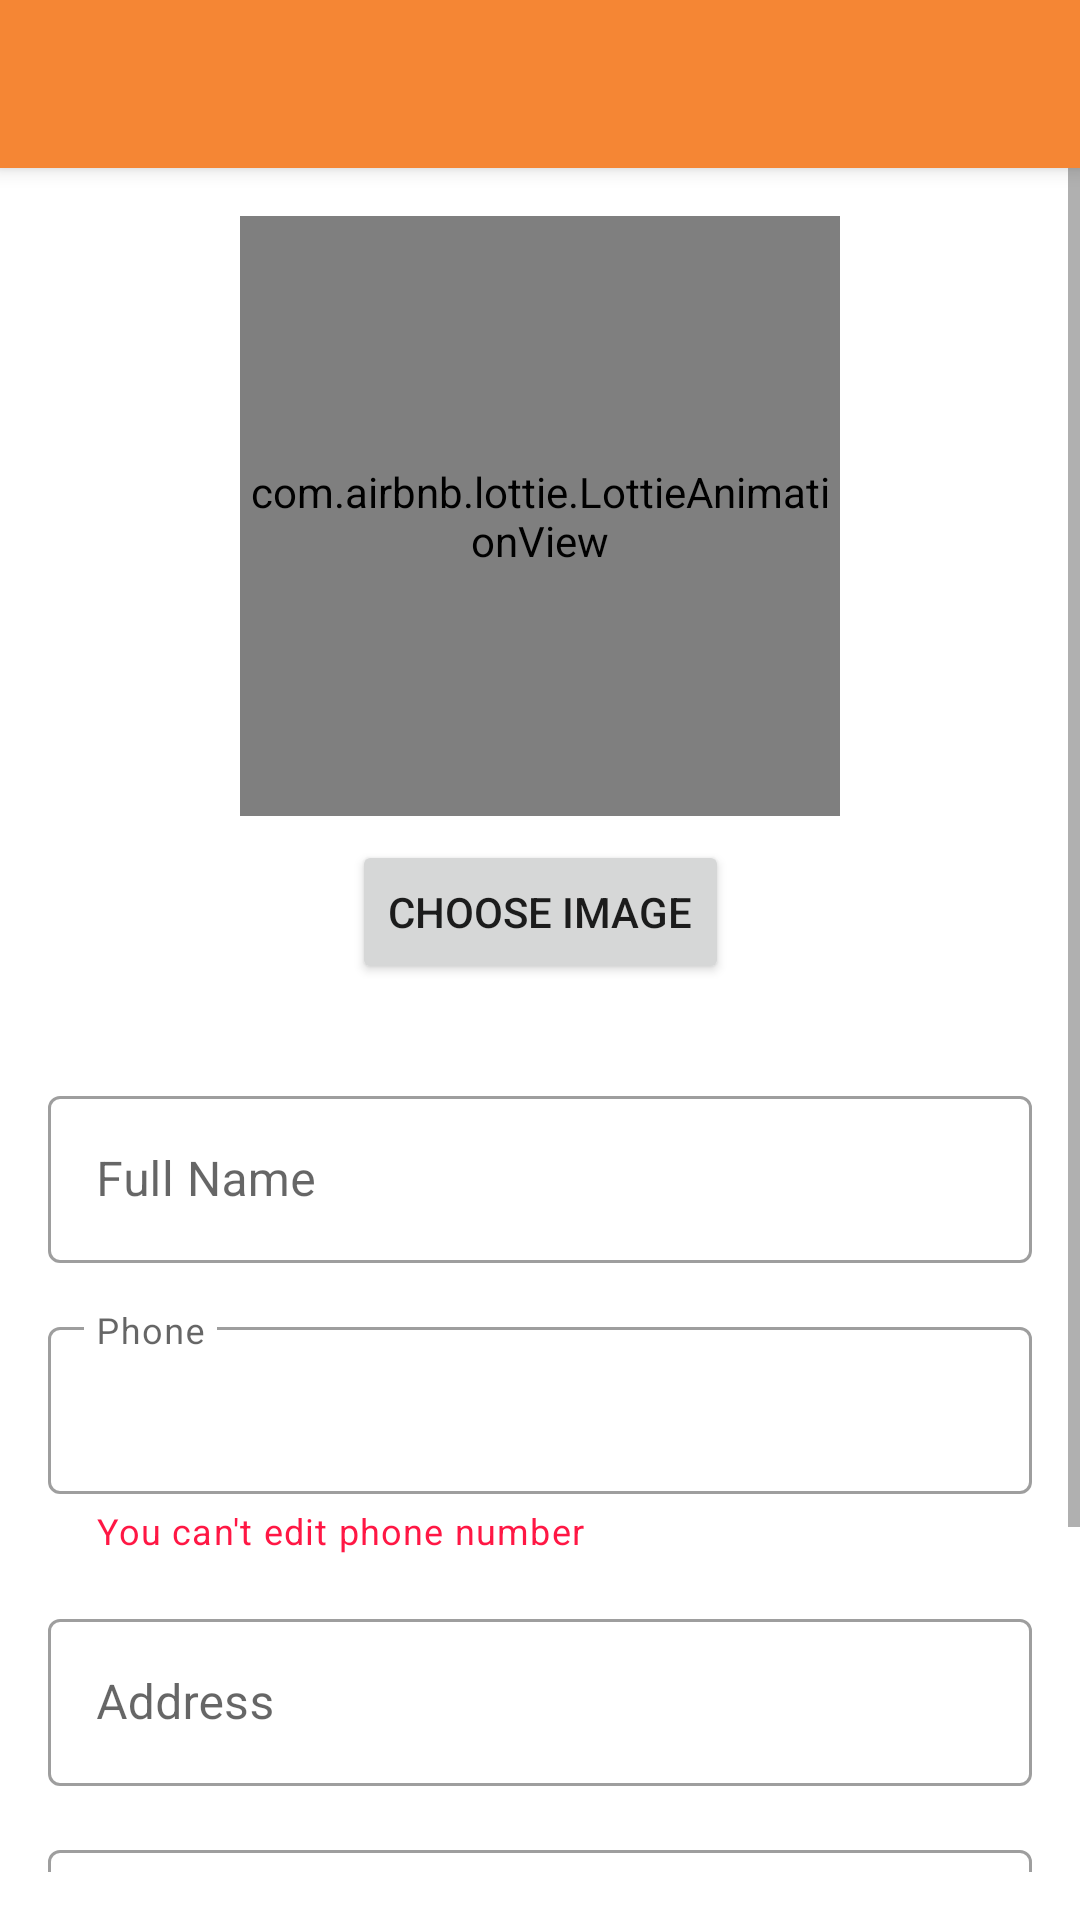

Reconstruct the res/layout file that produces this screen, plus the resources it refers to.
<!-- AndroidManifest.xml: application theme Theme.KosKosan -->
<!-- res/layout/activity_add_user_profile.xml -->
<?xml version="1.0" encoding="utf-8"?>
<androidx.coordinatorlayout.widget.CoordinatorLayout xmlns:android="http://schemas.android.com/apk/res/android"
    xmlns:app="http://schemas.android.com/apk/res-auto"
    xmlns:tools="http://schemas.android.com/tools"
    android:id="@+id/add_user_profile_layout"
    android:layout_width="match_parent"
    android:layout_height="match_parent"
    tools:context=".ui.form.add.user.profile.AddUserProfileActivity">

    <com.google.android.material.appbar.AppBarLayout
        android:id="@+id/appbar_add_user_profile"
        android:layout_width="match_parent"
        android:layout_height="?attr/actionBarSize"
        android:fitsSystemWindows="true">

        <androidx.appcompat.widget.Toolbar
            android:id="@+id/toolbar_add_user_profile"
            android:layout_width="match_parent"
            android:layout_height="?attr/actionBarSize"
            android:background="?attr/colorPrimary"
            android:fitsSystemWindows="true"
            android:theme="@style/ThemeOverlay.AppCompat.Dark.ActionBar"
            app:popupTheme="@style/ThemeOverlay.AppCompat.DayNight"/>

    </com.google.android.material.appbar.AppBarLayout>

    <ScrollView
        android:id="@+id/add_user_profile_scroll_view"
        android:layout_width="match_parent"
        android:layout_height="match_parent"
        android:layout_marginBottom="@dimen/activity_horizontal_margin"
        app:layout_behavior="com.google.android.material.appbar.AppBarLayout$ScrollingViewBehavior">

        <androidx.constraintlayout.widget.ConstraintLayout
            android:id="@+id/form_layout"
            android:layout_width="match_parent"
            android:layout_height="wrap_content">

            <com.airbnb.lottie.LottieAnimationView
                android:id="@+id/anim_camera"
                android:layout_width="200dp"
                android:layout_height="200dp"
                android:layout_marginStart="16dp"
                android:layout_marginTop="16dp"
                android:layout_marginEnd="16dp"
                app:layout_constraintEnd_toEndOf="parent"
                app:layout_constraintStart_toStartOf="parent"
                app:layout_constraintTop_toTopOf="parent"
                app:lottie_autoPlay="true"
                app:lottie_loop="true"
                app:lottie_rawRes="@raw/camera" />

            <Button
                android:id="@+id/btn_choose_image"
                android:layout_width="wrap_content"
                android:layout_height="wrap_content"
                android:layout_marginTop="8dp"
                android:text="@string/choose_image"
                app:layout_constraintEnd_toEndOf="@+id/anim_camera"
                app:layout_constraintStart_toStartOf="@+id/anim_camera"
                app:layout_constraintTop_toBottomOf="@+id/anim_camera" />

            <Button
                android:id="@+id/btn_save"
                android:layout_width="0dp"
                android:layout_height="wrap_content"
                android:layout_marginStart="16dp"
                android:layout_marginTop="32dp"
                android:layout_marginEnd="16dp"
                android:layout_marginBottom="16dp"
                android:text="@string/save"
                app:layout_constraintBottom_toBottomOf="parent"
                app:layout_constraintEnd_toEndOf="parent"
                app:layout_constraintStart_toStartOf="parent"
                app:layout_constraintTop_toBottomOf="@+id/til_edt_email" />

            <com.google.android.material.textfield.TextInputLayout
                android:id="@+id/til_edt_email"
                style="@style/Widget.MaterialComponents.TextInputLayout.OutlinedBox"
                android:layout_width="match_parent"
                android:layout_height="wrap_content"
                android:layout_marginStart="16dp"
                android:layout_marginTop="16dp"
                android:layout_marginEnd="16dp"
                app:boxBackgroundColor="@color/material_on_primary_emphasis_high_type"
                app:layout_constraintEnd_toEndOf="parent"
                app:layout_constraintStart_toStartOf="parent"
                app:layout_constraintTop_toBottomOf="@+id/til_edt_address">

                <com.google.android.material.textfield.TextInputEditText
                    android:id="@+id/edt_email"
                    android:layout_width="match_parent"
                    android:layout_height="wrap_content"
                    android:hint="@string/email"
                    android:inputType="textWebEmailAddress" />
            </com.google.android.material.textfield.TextInputLayout>

            <com.google.android.material.textfield.TextInputLayout
                android:id="@+id/til_edt_address"
                style="@style/Widget.MaterialComponents.TextInputLayout.OutlinedBox"
                android:layout_width="match_parent"
                android:layout_height="wrap_content"
                android:layout_marginStart="16dp"
                android:layout_marginTop="16dp"
                android:layout_marginEnd="16dp"
                app:boxBackgroundColor="@color/material_on_primary_emphasis_high_type"
                app:layout_constraintEnd_toEndOf="parent"
                app:layout_constraintStart_toStartOf="parent"
                app:layout_constraintTop_toBottomOf="@+id/til_edt_phone">

                <com.google.android.material.textfield.TextInputEditText
                    android:id="@+id/edt_address"
                    android:layout_width="match_parent"
                    android:layout_height="wrap_content"
                    android:hint="@string/address"
                    android:inputType="textMultiLine" />
            </com.google.android.material.textfield.TextInputLayout>

            <com.google.android.material.textfield.TextInputLayout
                android:id="@+id/til_edt_name"
                style="@style/Widget.MaterialComponents.TextInputLayout.OutlinedBox"
                android:layout_width="match_parent"
                android:layout_height="wrap_content"
                android:layout_marginStart="16dp"
                android:layout_marginTop="32dp"
                android:layout_marginEnd="16dp"
                app:boxBackgroundColor="@color/material_on_primary_emphasis_high_type"
                app:layout_constraintEnd_toEndOf="parent"
                app:layout_constraintStart_toStartOf="parent"
                app:layout_constraintTop_toBottomOf="@+id/btn_choose_image">

                <com.google.android.material.textfield.TextInputEditText
                    android:id="@+id/edt_name"
                    android:layout_width="match_parent"
                    android:layout_height="wrap_content"
                    android:hint="@string/full_name"
                    android:inputType="textPersonName" />
            </com.google.android.material.textfield.TextInputLayout>

            <com.google.android.material.textfield.TextInputLayout
                android:id="@+id/til_edt_phone"
                style="@style/Widget.MaterialComponents.TextInputLayout.OutlinedBox"
                android:layout_width="match_parent"
                android:layout_height="wrap_content"
                android:layout_marginStart="16dp"
                android:layout_marginTop="16dp"
                android:layout_marginEnd="16dp"
                android:hint="@string/phone"
                app:boxBackgroundColor="@color/material_on_primary_emphasis_high_type"
                app:expandedHintEnabled="false"
                app:helperText="@string/phone_number_warning"
                app:helperTextEnabled="true"
                app:helperTextTextColor="#FF1744"
                app:layout_constraintEnd_toEndOf="parent"
                app:layout_constraintStart_toStartOf="parent"
                app:layout_constraintTop_toBottomOf="@+id/til_edt_name">

                <com.google.android.material.textfield.TextInputEditText
                    android:id="@+id/edt_phone"
                    android:layout_width="match_parent"
                    android:layout_height="wrap_content"
                    android:enabled="false"
                    android:inputType="phone"
                    android:singleLine="true" />
            </com.google.android.material.textfield.TextInputLayout>

        </androidx.constraintlayout.widget.ConstraintLayout>


    </ScrollView>

    <com.airbnb.lottie.LottieAnimationView
        android:id="@+id/anim_sending"
        android:layout_width="match_parent"
        android:layout_height="256dp"
        android:layout_marginStart="16dp"
        android:layout_marginTop="16dp"
        android:layout_marginEnd="16dp"
        android:layout_marginBottom="16dp"
        android:visibility="gone"
        app:layout_anchor="@+id/add_user_profile_scroll_view"
        app:layout_anchorGravity="center"
        app:lottie_autoPlay="true"
        app:lottie_loop="true"
        app:lottie_rawRes="@raw/sending" />

    <FrameLayout
        android:id="@+id/bottom_sheet"
        android:layout_width="match_parent"
        android:layout_height="wrap_content"
        app:layout_behavior="com.google.android.material.bottomsheet.BottomSheetBehavior" />

</androidx.coordinatorlayout.widget.CoordinatorLayout>
<!-- resources referenced by this layout -->
<resources>
  <dimen name="activity_horizontal_margin">16dp</dimen>
  <string name="address">Address</string>
  <string name="choose_image">Choose Image</string>
  <string name="email">E-Mail</string>
  <string name="full_name">Full Name</string>
  <string name="phone">Phone</string>
  <string name="phone_number_warning">You can\'t edit phone number</string>
  <string name="save">Save</string>
  <style name="Theme.KosKosan" parent="Theme.MaterialComponents.DayNight.NoActionBar">
          
          <item name="colorPrimary">@color/application_color</item>
          <item name="colorPrimaryVariant">@color/orange_700</item>
          <item name="colorOnPrimary">@color/white</item>
          
          <item name="colorSecondary">@color/secondary_application_color</item>
          <item name="colorSecondaryVariant">@color/teal_700</item>
          <item name="colorOnSecondary">@color/black</item>
          
          <item name="android:statusBarColor" tools:targetApi="l">?attr/colorPrimaryVariant</item>
          
      </style>
  <color name="application_color">#FFF58634</color>
  <color name="orange_700">#F57C00</color>
  <color name="white">#FFFFFFFF</color>
  <color name="secondary_application_color">#FF16C79A</color>
  <color name="teal_700">#FF018786</color>
  <color name="black">#FF000000</color>
</resources>
